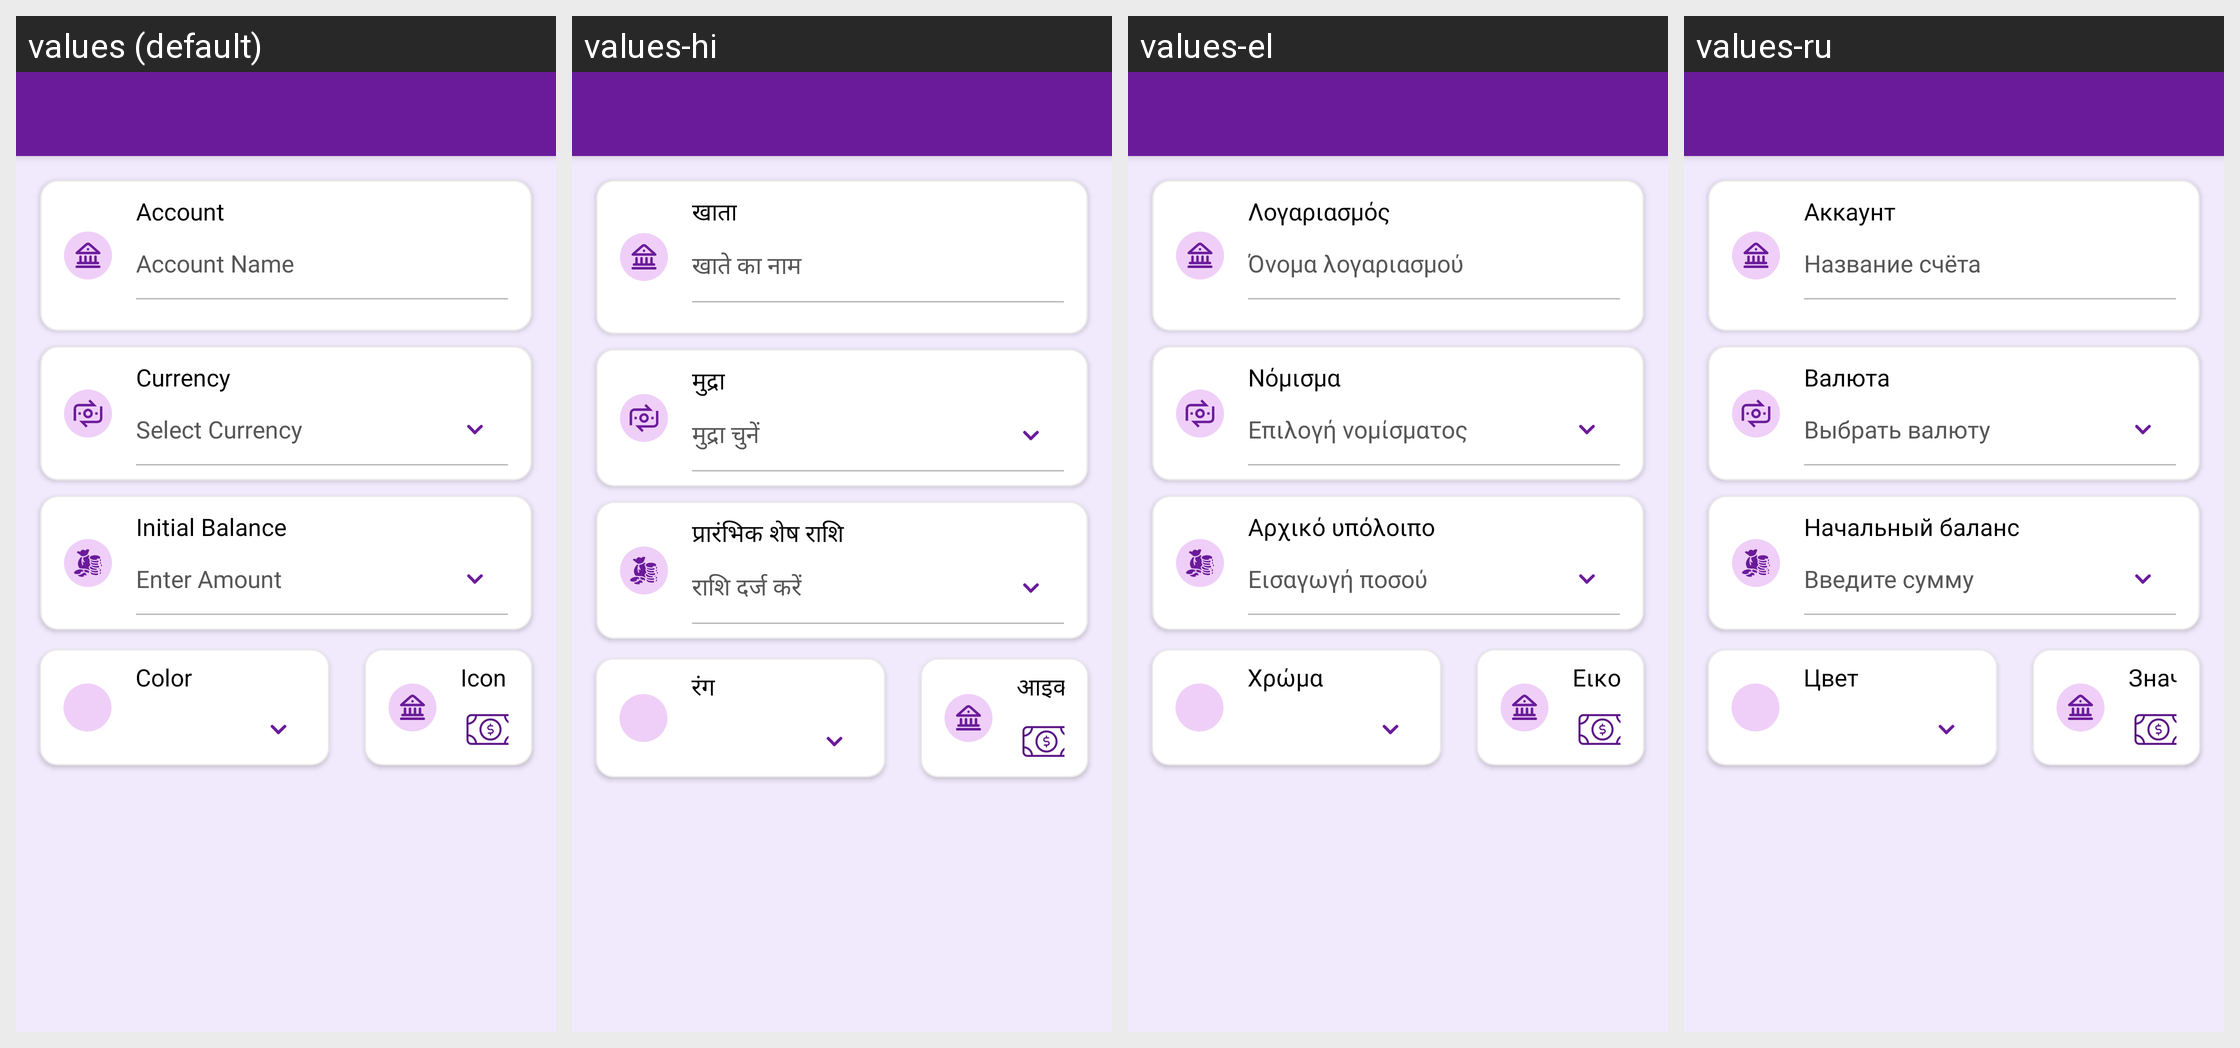

The Android screen above is rendered under several locales of the same app. Produce the string resources it draws, with the default and per-locale values.
Android screen res/layout/activity_create_account.xml rendered under 4 locales, left to right: values (default), values-hi, values-el, values-ru. Device: Nexus 5 (rendered at 1080×1920; each locale shown at half size, 540×960, under a caption strip naming it); theme Theme.MoneyTracker.
Other locales in the repository, not shown: values-ar, values-bn, values-cs, values-de, values-es, values-fa, values-fr, values-in, values-it, values-ja, values-kn, values-ko, values-ml, values-ms, values-pl, values-pt-rBR, values-ro, values-ta-rIN, values-te, values-th, values-tr, values-uk, values-vi, values-zh-rCN, values-zh-rTW.
Strings drawn on this screen, with the default value and each locale's value (text and hints the layout hard-codes, and strings that could not be matched under every locale, appear in the picture but are not listed):

account
  values: Account
  values-hi: खाता
  values-el: Λογαριασμός
  values-ru: Аккаунт

account_name
  values: Account Name
  values-hi: खाते का नाम
  values-el: Όνομα λογαριασμού
  values-ru: Название счёта

currency
  values: Currency
  values-hi: मुद्रा
  values-el: Νόμισμα
  values-ru: Валюта

select_currency
  values: Select Currency
  values-hi: मुद्रा चुनें
  values-el: Επιλογή νομίσματος
  values-ru: Выбрать валюту

initial_amount
  values: Initial Balance
  values-hi: प्रारंभिक शेष राशि
  values-el: Αρχικό υπόλοιπο
  values-ru: Начальный баланс

enter_amount
  values: Enter Amount
  values-hi: राशि दर्ज करें
  values-el: Εισαγωγή ποσού
  values-ru: Введите сумму

color
  values: Color
  values-hi: रंग
  values-el: Χρώμα
  values-ru: Цвет

icon
  values: Icon
  values-hi: आइकन
  values-el: Εικονίδιο
  values-ru: Значок
